Labelled photos from "fillet_dataset_small", an image-classification folder in joshbrew/XGBoost_ONNX_Training_Conversion. The possible labels are: alaska cod, alaskan halibut, pacific cod, petrale sole, rockfish, tilapia.

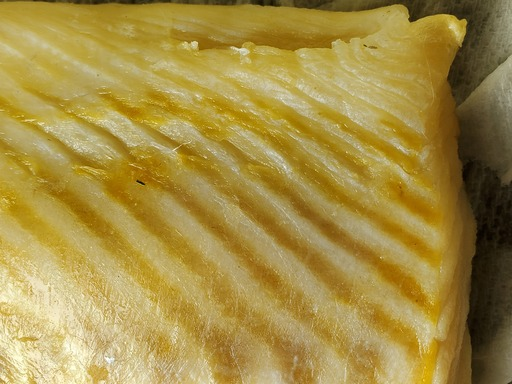
Label: alaskan halibut

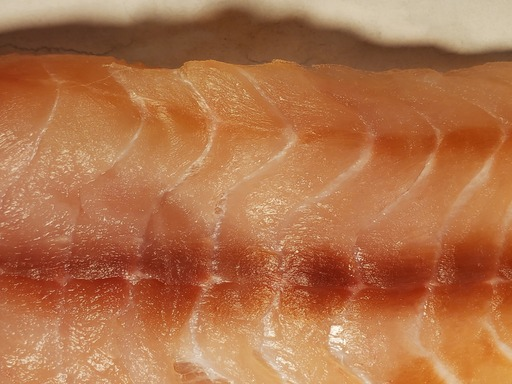
Label: rockfish

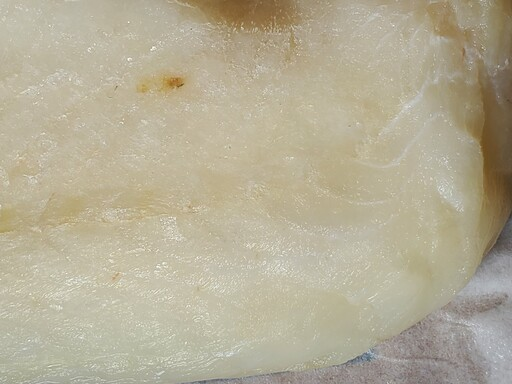
Label: alaska cod

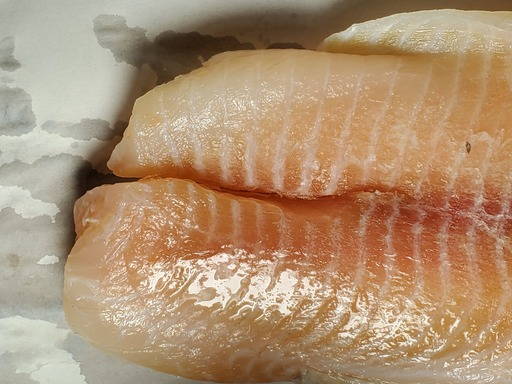
Label: tilapia

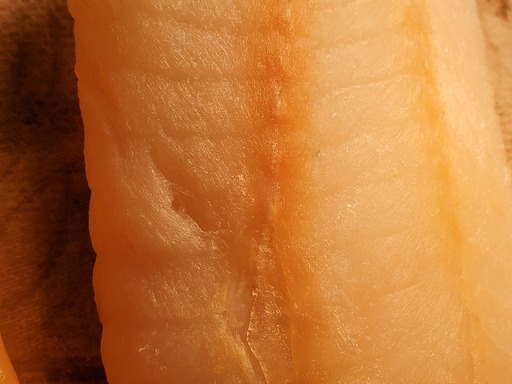
Label: pacific cod

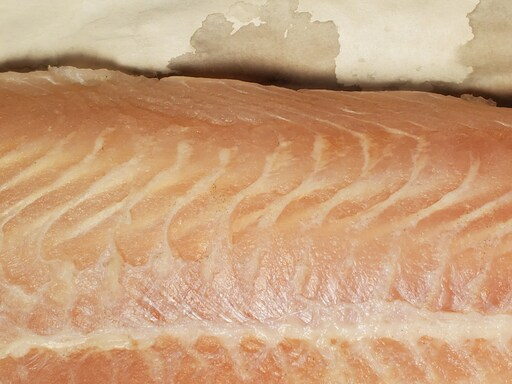
Label: petrale sole
